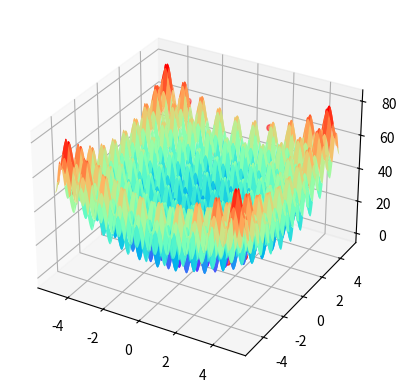

Python code for this plot:
import numpy as np
import matplotlib.pyplot as plt


class Q:
    def __init__(self) -> None:
        self.initParams()
        self.drawInit()

    def initParams(self):
        self.N = 50  # 初识种群个数
        self.d = 2  # 个体维度
        self.limit = [-5, 5]  # 限制条件
        self.vlimit = [-10, 10]  # 速度限制
        self.w = 0.8  # 惯性权重
        self.c1 = 0.5  # 个体学习因子
        self.c2 = 0.5  # 群体学习因子
        self.x = np.random.uniform(
            self.limit[0], self.limit[1], (self.N, self.d)
        )  # 初始化位置
        self.v = np.random.uniform(
            self.vlimit[0], self.vlimit[1], (self.N, self.d)
        )  # 初始化速度
        self.xm = self.x
        self.ym = self.fun(self.xm[:, 0], self.xm[:, 1])
        self.fxm = np.ones((self.N, 1)) * float("inf")
        self.fym = float("inf")
        print(self.v.shape)
        print(self.xm.shape)
        print(self.x.shape)
        print(self.ym.shape)

    def drawInit(self):
        # 绘制函数图像
        x = y = np.linspace(self.limit[0], self.limit[1], 5000)
        fig = plt.figure("初始化状态")
        # 绘制三维曲面的图像
        ax = fig.add_subplot(projection="3d")
        X, Y = np.meshgrid(x, y)
        Z = self.fun(X, Y)
        ax.plot_surface(X, Y, Z, cmap="rainbow")
        ax.scatter(
            self.x[:, 0], self.x[:, 1], self.fun(self.x[:, 0], self.x[:, 1]), c="r"
        )

    def run(self, ger_all: int = 20):
        plt.ion()
        # 解决中文乱码问题
        plt.rcParams["font.sans-serif"] = ["SimHei"]
        ax = plt.figure("迭代过程").add_subplot(projection="3d")
        X = Y = np.linspace(self.limit[0], self.limit[1], 2000)
        X, Y = np.meshgrid(X, Y)
        ax.plot_surface(
            X,
            Y,
            self.fun(X, Y),
            cmap="rainbow",
        )
        ax.scatter(
            self.x[:, 0], self.x[:, 1], self.fun(self.x[:, 0], self.x[:, 1]), c="r"
        )
        ger = ger_all
        while ger:
            self.update(ax)
            plt.title(f"迭代次数：{ger_all - ger + 1}")
            plt.pause(0.01)
            ger -= 1
        # plt.ioff()
        plt.clf()  # 清除之前的图像
        X = self.x[:, 0]
        Y = self.x[:, 1]
        X, Y = np.meshgrid(X, Y)
        ax.plot_surface(X, Y, self.fun(X, Y), cmap="rainbow")
        ax.scatter(X, Y, self.fun(X, Y), c="r")
        print(f"最优解: {self.fym}")
        print("最优解取值为: ", self.ym)

    def update(self, ax):
        self.fx = self.fun(self.x[:, 0], self.x[:, 1])  # 个体当前适应度
        for i in range(1, self.N):
            if self.fx[i] < self.fxm[i]:
                self.xm[i] = self.x[i]  # 更新个体最优位置
                self.fxm[i] = self.fx[i]  # 更新个体最优适应度

        if np.min(self.fxm) < self.fym:
            self.ym = self.xm[np.argmin(self.fxm)]  # 更新群体最优位置
            self.fym = np.min(self.fxm)  # 更新群体最优适应度

        self.v = (
            self.w * self.v
            + self.c1 * np.random.rand() * (self.xm - self.x)
            + self.c2 * np.random.rand() * (self.ym - self.x)
        )  # 更新速度

        # 边界速度处理
        self.v[self.v < self.vlimit[0]] = self.vlimit[0]
        self.v[self.v > self.vlimit[1]] = self.vlimit[1]

        # 边界位置处理
        self.x = self.x + self.v
        self.x[self.x < self.limit[0]] = self.limit[0]
        self.x[self.x > self.limit[1]] = self.limit[1]

        # 更新图像
        # plt.clf()  # 清除之前的图像
        # X = self.x[:, 0]
        # Y = self.x[:, 1]
        # X, Y = np.meshgrid(X, Y)
        # ax.plot_surface(X, Y, self.fun(X, Y), cmap="rainbow")
        # ax.scatter(X, Y, self.fun(X, Y), c="r")

    def fun(self, x, y):
        return (
            20
            + x**2
            + y**2
            - 10 * np.cos(2 * np.pi * x)
            - 10 * np.cos(2 * np.pi * y)
        )


if __name__ == "__main__":
    q = Q()
    # q.run(200)
    plt.show()
